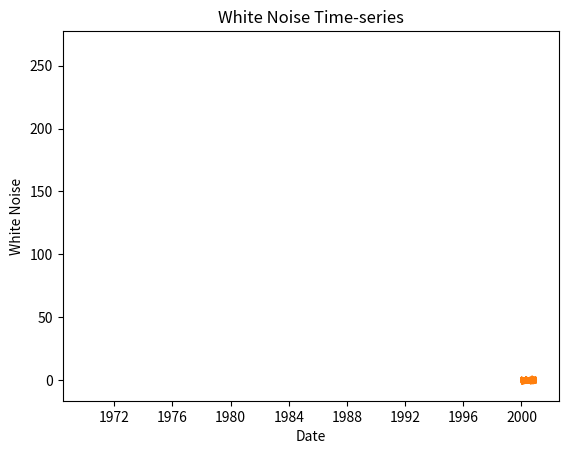

The matplotlib source for this figure:
import numpy as np
import matplotlib.pyplot as plt
import pandas as pd

#Question 2:

def white_noise():
    start_date = '01/01/2000'
    end_date = '31/12/2000'
    date = pd.date_range(start_date, end_date, periods=1000)
    x = np.random.normal(0, 1, size=1000).round(2)
    df = pd.DataFrame(x, index=date)
    plt.hist(df)
    plt.xlabel('White noise standard deviations')
    plt.ylabel('Frequency')
    plt.title('Histogram of White Noise')
    plt.show()
    plt.plot(df)
    plt.xlabel('Date')
    plt.ylabel('White Noise')
    plt.title('White Noise Time-series')
    plt.show()
    print(f"Sample mean: {x.mean()}")
    print(f"Sample std: {x.std()}")

white_noise()
